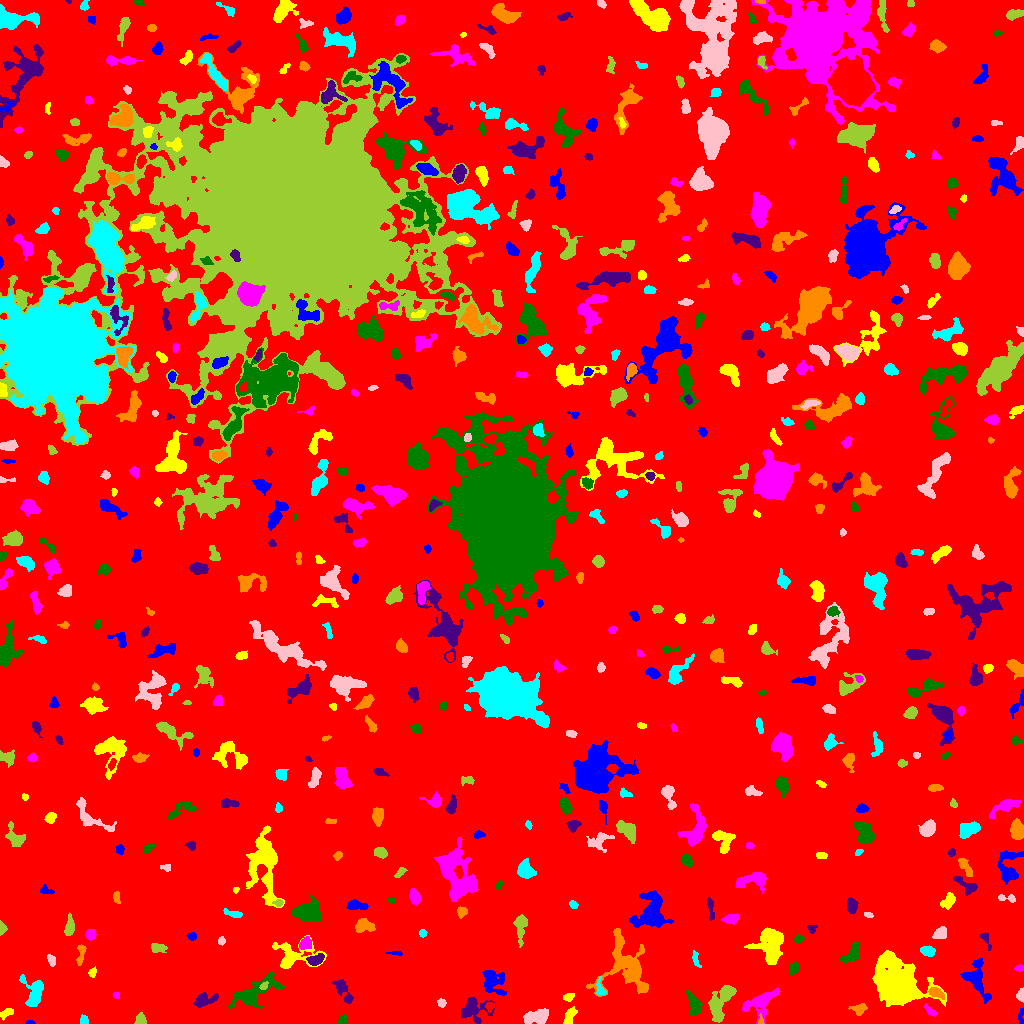

Data behind this chart, as committed beside it:
ID, X, Y, A, B, theta, total_flux, mu_max, mu_median, mu_mean, R_fwhm, R_e, R10, R90, x_start, x_end, y_start, y_end, area, greylevel
0, 524.5, 499.5, 301.5, 294.2, 0.6045, 2275765, 14.0, 2.0, 2.778, 133.6, 243.4, 94.56, 390.8, 0, 1023, 0, 1023, 819079, 2.778
1, 29.78, 0.8493, 2.112, 0.8628, -0.06067, 73.0, 5.0, 2.0, 2.147, 2.185, 1.693, 0.5642, 2.523, 26, 35, 0, 3, 34, 9.147
2, 6.599, 10.53, 3.828, 1.948, 0.5211, 354.0, 6.0, 3.0, 3.34, 4.951, 3.478, 1.382, 5.202, 0, 13, 3, 15, 106, 9.34
3, 929.8, 12.85, 3.623, 1.565, -0.7566, 176.0, 4.0, 2.0, 1.978, 4.222, 2.821, 1.128, 4.442, 924, 936, 7, 20, 89, 8.978
4, 342.3, 3.114, 2.427, 1.93, 1.389, 185.0, 5.0, 2.0, 2.403, 3.478, 2.646, 0.9772, 4.029, 338, 346, 0, 9, 77, 9.403
5, 473.4, 13.32, 8.099, 5.987, 0.1444, 1120, 7.0, 2.0, 2.692, 5.726, 6.433, 2.394, 10.08, 461, 495, 0, 26, 416, 8.692
6, 760.5, 1.741, 1.666, 1.393, 1.286, 58.0, 3.0, 1.0, 1.318, 2.459, 1.693, 0.5642, 2.764, 758, 764, 0, 10, 44, 11.32
7, 83.98, 2.935, 2.217, 2.145, 0.5878, 138.0, 3.0, 2.0, 1.89, 4.107, 2.706, 1.128, 4.029, 80, 88, 0, 9, 73, 10.89
8, 536.9, 6.465, 6.122, 3.126, 0.1882, 1644, 12.0, 5.0, 5.286, 6.531, 5.441, 2.111, 8.482, 523, 548, 0, 15, 311, 11.29
9, 140.5, 3.937, 2.736, 2.533, -1.013, 431.0, 7.0, 4.0, 3.991, 4.618, 3.385, 1.382, 5.078, 134, 146, 0, 11, 108, 9.991
10, 489.7, 17.45, 2.208, 1.927, 0.4032, 130.0, 4.0, 1.0, 1.688, 3.478, 2.523, 0.9772, 4.107, 485, 494, 11, 21, 77, 10.69
11, 1021, 7.222, 5.09, 1.416, 1.543, 167.0, 4.0, 2.0, 2.169, 4.26, 2.821, 1.128, 4.334, 1018, 1023, 0, 16, 77, 9.169
12, 569.5, 7.184, 4.628, 2.165, 1.119, 615.0, 7.0, 4.0, 3.917, 5.293, 3.949, 1.596, 5.997, 563, 577, 0, 17, 157, 9.917
13, 760.3, 21.42, 8.973, 4.952, 0.5763, 1870, 12.0, 3.0, 3.904, 5.726, 6.206, 2.326, 10.51, 742, 780, 0, 36, 479, 9.904
14, 693.8, 18.92, 6.361, 2.642, -1.245, 490.0, 5.0, 2.0, 1.984, 4.82, 4.652, 1.784, 7.247, 685, 702, 8, 33, 247, 8.984
15, 204.4, 23.2, 6.247, 2.833, 0.3106, 711.0, 8.0, 3.0, 3.065, 5.109, 4.82, 1.784, 7.569, 193, 218, 16, 31, 232, 9.065
16, 858.6, 14.34, 3.823, 2.553, 0.09913, 444.0, 7.0, 3.0, 3.171, 3.949, 3.613, 1.382, 5.863, 848, 867, 8, 20, 140, 9.171
17, 33.43, 30.96, 7.957, 4.873, -1.353, 1562, 10.0, 4.0, 4.015, 6.956, 5.89, 2.326, 9.441, 19, 43, 17, 49, 389, 10.02
18, 441.6, 20.57, 2.056, 1.75, -0.7622, 182.0, 6.0, 2.5, 2.6, 3.338, 2.394, 0.9772, 3.7, 437, 446, 16, 25, 70, 9.6
19, 720.1, 21.76, 9.964, 4.413, 1.071, 1853, 8.0, 3.0, 3.47, 8.5, 6.979, 2.764, 11.24, 708, 736, 1, 38, 534, 9.47
20, 958, 32.32, 3.161, 1.579, -0.8956, 92.0, 4.0, 1.0, 0.9892, 2.821, 2.111, 0.7979, 3.613, 953, 964, 25, 37, 93, 7.989
21, 976.1, 44.74, 9.604, 4.934, -1.268, 2020, 14.0, 3.0, 4.208, 5.352, 6.308, 2.326, 10.42, 960, 991, 20, 65, 480, 10.21
22, 568.2, 26.37, 2.846, 1.894, 0.2873, 218.0, 5.0, 3.0, 2.627, 3.7, 2.932, 1.128, 4.478, 563, 574, 22, 30, 83, 8.627
23, 116.4, 28.31, 1.661, 1.545, -0.06993, 80.0, 3.0, 2.0, 1.86, 2.985, 2.034, 0.7979, 3.141, 113, 119, 25, 31, 43, 8.86
24, 254.5, 30.69, 13.45, 4.862, 0.4624, 2437, 10.0, 3.0, 3.732, 7.919, 7.225, 2.764, 12.15, 228, 285, 15, 51, 653, 9.732
25, 343.2, 32.51, 8.011, 2.683, -1.011, 576.0, 5.0, 2.0, 2.43, 5.917, 5.015, 1.954, 7.548, 332, 353, 20, 44, 237, 8.43
26, 935.7, 30.95, 3.86, 2.028, -0.4725, 395.0, 8.0, 3.0, 2.842, 3.949, 3.478, 1.262, 5.441, 928, 944, 24, 36, 139, 12.84
27, 599.9, 34.3, 4.538, 2.142, -1.432, 229.0, 6.0, 2.0, 2.14, 3.523, 3.09, 1.128, 4.951, 596, 606, 28, 47, 107, 11.14
28, 1021, 28.12, 2.883, 1.743, 1.493, 240.0, 6.0, 3.0, 2.759, 3.949, 2.764, 0.9772, 4.297, 1016, 1023, 21, 36, 87, 9.759
29, 263.9, 37.39, 1.897, 1.501, 0.7663, 109.0, 4.0, 1.0, 1.847, 2.985, 2.111, 0.7979, 3.478, 259, 268, 34, 42, 59, 13.85
30, 531.9, 38.1, 2.583, 2.106, -1.157, 306.0, 8.0, 3.0, 3.06, 3.613, 2.877, 1.128, 4.618, 527, 538, 32, 43, 100, 10.06
31, 492.9, 42.92, 6.856, 5.222, -1.034, 1144, 8.0, 3.0, 2.839, 6.358, 6.18, 2.326, 9.756, 482, 506, 28, 53, 403, 8.839
32, 92.24, 51.18, 2.378, 1.789, 1.064, 164.0, 5.0, 2.0, 2.377, 3.241, 2.585, 0.9772, 3.949, 88, 96, 46, 57, 69, 10.38
33, 1019, 55.43, 2.244, 1.599, 0.1238, 126.0, 4.0, 2.0, 2.25, 3.7, 2.459, 0.9772, 3.656, 1014, 1023, 52, 59, 56, 8.25
34, 793.8, 55.7, 2.721, 2.128, 0.8434, 357.0, 8.0, 3.0, 3.216, 3.909, 3.038, 1.128, 4.787, 788, 799, 49, 62, 111, 10.22
35, 315.4, 63.59, 3.908, 2.267, 0.3024, 670.0, 11.0, 4.0, 4.161, 3.827, 3.742, 1.382, 5.917, 306, 324, 58, 70, 161, 14.16
36, 625.9, 57, 15.5, 12.45, -1.226, 3814, 9.0, 3.0, 3.21, 9.219, 10.59, 3.949, 16.79, 586, 648, 27, 95, 1188, 9.21
37, 695.7, 65.0, 4.662, 1.353, -1.303, 124.0, 4.0, 1.0, 1.333, 3.338, 2.706, 0.9772, 4.406, 692, 701, 56, 73, 93, 8.333
38, 51.72, 63.18, 2.53, 1.875, -1.206, 253.0, 6.0, 3.0, 2.908, 4.029, 2.821, 1.128, 4.26, 47, 55, 57, 69, 87, 9.908
39, 157.6, 75.49, 4.095, 2.187, -0.0965, 386.0, 6.0, 3.0, 2.881, 4.853, 3.7, 1.382, 5.726, 151, 167, 71, 80, 134, 8.881
40, 952.1, 69.28, 1.841, 1.641, -0.3004, 83.0, 4.0, 1.0, 1.456, 2.932, 2.185, 0.7979, 3.385, 947, 956, 65, 73, 57, 8.456
41, 395.3, 70.22, 4.419, 0.9397, -0.05479, 143.0, 5.0, 2.0, 2.383, 2.706, 2.394, 0.7979, 3.785, 385, 402, 68, 72, 60, 8.383
42, 898.7, 39.43, 10.3, 7.912, -0.8428, 38561, 114.0, 8.0, 19.04, 8.253, 8.813, 3.338, 18.44, 872, 946, 17, 73, 2025, 24.04
43, 305.1, 80.24, 3.063, 2.309, 0.7417, 579.0, 10.0, 4.0, 4.196, 4.297, 3.29, 1.262, 5.352, 299, 311, 74, 87, 138, 13.2
44, 851.7, 69.49, 6.005, 3.064, 0.8988, 997.0, 9.0, 4.0, 3.91, 5.47, 4.886, 1.954, 7.797, 839, 860, 61, 82, 255, 9.91
45, 985.0, 85.8, 3.635, 1.752, -1.113, 103.0, 3.0, 1.0, 1.073, 3.09, 2.585, 0.9772, 4.107, 980, 991, 73, 91, 96, 10.07
46, 80.69, 69.38, 5.932, 1.871, 1.421, 270.0, 4.0, 2.0, 2.061, 5.262, 3.613, 1.382, 5.642, 76, 86, 58, 79, 131, 10.06
47, 927.7, 72.02, 3.333, 2.179, -0.3333, 374.0, 6.0, 3.0, 2.691, 4.82, 3.478, 1.382, 5.352, 920, 935, 67, 78, 139, 10.69
48, 221.4, 82.64, 2.001, 1.662, 1.432, 200.0, 7.0, 3.0, 3.39, 2.877, 2.257, 0.7979, 3.7, 218, 225, 78, 87, 59, 10.39
49, 520.9, 97.25, 7.437, 2.825, 1.516, 778.0, 7.0, 3.0, 3.075, 5.232, 4.853, 1.871, 7.797, 513, 527, 76, 109, 253, 9.075
50, 449.1, 91.96, 5.162, 1.604, -1.402, 197.0, 4.0, 2.0, 1.913, 4.334, 3.09, 1.128, 4.918, 445, 454, 84, 104, 103, 9.913
51, 191.8, 87.07, 2.025, 1.846, -0.05028, 181.0, 7.0, 2.0, 2.549, 2.523, 2.459, 0.7979, 3.868, 186, 196, 83, 91, 71, 9.549
52, 292.6, 67.45, 11.34, 6.942, -0.02765, 1938, 11.0, 3.0, 3.436, 5.754, 6.77, 2.459, 11.37, 272, 326, 55, 88, 564, 9.436
53, 90.65, 88.79, 2.47, 2.262, 0.8014, 546.0, 13.0, 5.0, 5.25, 3.29, 2.985, 1.128, 4.82, 85, 96, 83, 94, 104, 12.25
54, 798.4, 84.53, 2.313, 1.93, 0.3609, 229.0, 6.0, 3.0, 3.137, 3.785, 2.764, 1.128, 4.222, 794, 804, 80, 89, 73, 9.137
55, 811.9, 95.09, 2.199, 1.84, -0.08488, 129.0, 4.0, 2.0, 1.87, 3.523, 2.523, 0.9772, 3.909, 807, 817, 90, 98, 69, 8.87
56, 362.8, 97.92, 4.302, 3.107, 0.05331, 914.0, 11.0, 3.0, 4.193, 4.618, 4.26, 1.693, 7.047, 355, 375, 91, 105, 218, 10.19
57, 422.8, 90.17, 1.988, 1.786, -1.458, 179.0, 5.0, 3.0, 3.086, 3.432, 2.459, 0.9772, 3.7, 419, 427, 86, 94, 58, 9.086
58, 941, 90.37, 2.924, 2.523, 0.5689, 399.0, 7.0, 2.0, 2.66, 3.949, 3.338, 1.262, 5.47, 932, 946, 85, 97, 150, 9.66
59, 1.594, 95.19, 2.68, 1.485, -1.549, 367.0, 14.0, 4.0, 4.766, 2.646, 2.326, 0.7979, 3.827, 0, 7, 88, 103, 77, 11.77
... 560 more rows
